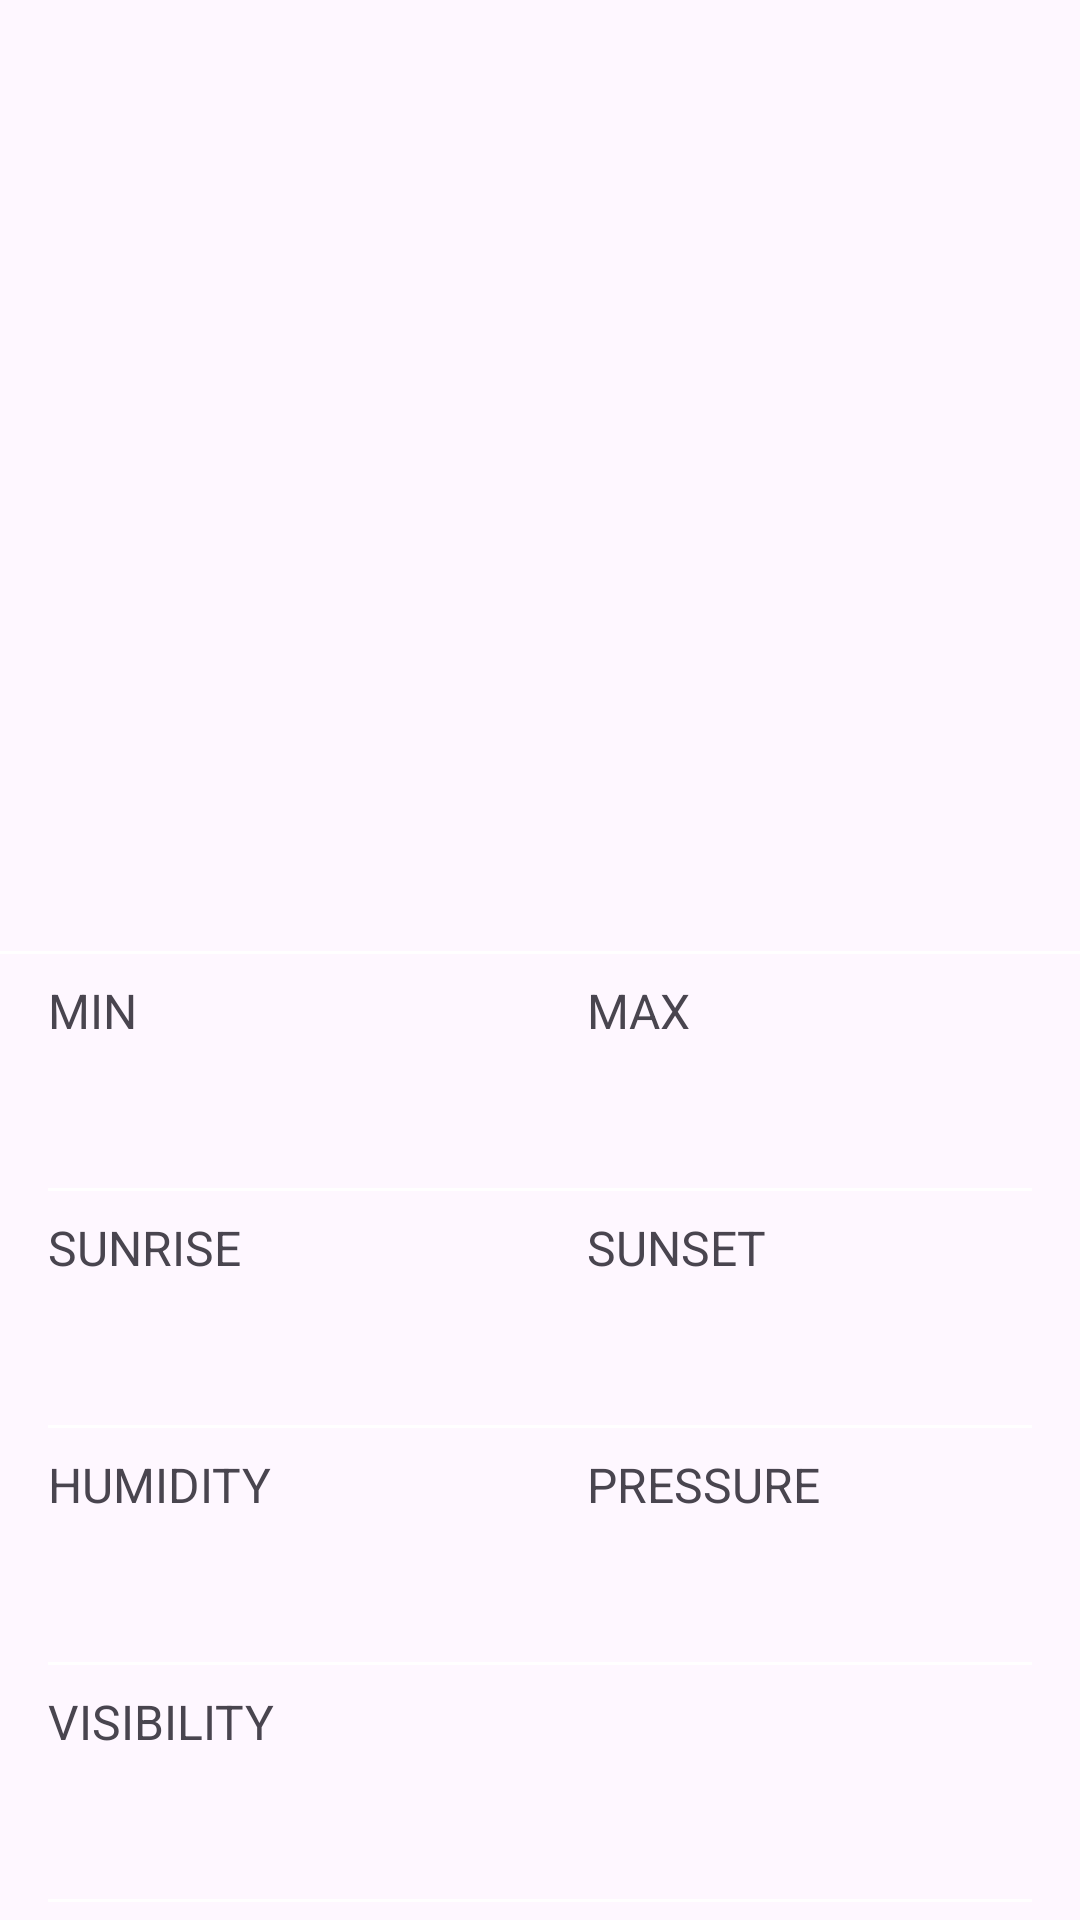

Here is an Android app screen rendered from its layout file. Give the layout XML and the strings, colors and styles it references.
<!-- AndroidManifest.xml: application theme Theme.Weather4SureApp -->
<!-- res/layout/fragment_weather_details.xml -->
<?xml version="1.0" encoding="utf-8"?>
<androidx.constraintlayout.widget.ConstraintLayout xmlns:android="http://schemas.android.com/apk/res/android"
    android:layout_width="match_parent"
    android:layout_height="match_parent"
    xmlns:app="http://schemas.android.com/apk/res-auto"
    xmlns:tools="http://schemas.android.com/tools"
    android:background="@drawable/bg_default">

    <ProgressBar
        android:id="@+id/progress"
        android:layout_width="wrap_content"
        android:layout_height="wrap_content"
        android:elevation="3dp"
        app:layout_constraintBottom_toBottomOf="parent"
        app:layout_constraintEnd_toEndOf="parent"
        app:layout_constraintStart_toStartOf="parent"
        app:layout_constraintTop_toTopOf="parent"
        android:visibility="invisible"/>

    <TextView
        android:id="@+id/city_name"
        android:layout_width="wrap_content"
        android:layout_height="wrap_content"
        android:layout_marginTop="100dp"
        android:textSize="30sp"
        android:textStyle="bold"
        app:layout_constraintEnd_toEndOf="parent"
        app:layout_constraintStart_toStartOf="parent"
        app:layout_constraintTop_toTopOf="parent"
        tools:text="Johannesburg" />

    <TextView
        android:id="@+id/temperature"
        android:layout_width="wrap_content"
        android:layout_height="wrap_content"
        app:layout_constraintTop_toBottomOf="@id/city_name"
        app:layout_constraintStart_toStartOf="parent"
        app:layout_constraintEnd_toEndOf="parent"
        android:textStyle="bold"
        android:textSize="70sp"
        tools:text="25"/>

    <TextView
        android:id="@+id/weather_description"
        android:layout_width="wrap_content"
        android:layout_height="wrap_content"
        app:layout_constraintTop_toBottomOf="@id/temperature"
        app:layout_constraintStart_toStartOf="parent"
        app:layout_constraintEnd_toEndOf="parent"
        android:textSize="25sp"
        tools:text="sunny"/>

    <View
        android:id="@+id/view"
        android:layout_width="0dp"
        android:layout_height="1dp"
        android:layout_marginTop="50dp"
        android:background="@color/white"
        app:layout_constraintEnd_toEndOf="parent"
        app:layout_constraintStart_toStartOf="parent"
        app:layout_constraintTop_toBottomOf="@id/weather_description" />

    <ScrollView
        android:layout_width="0dp"
        android:layout_height="0dp"
        app:layout_constraintTop_toBottomOf="@id/view"
        app:layout_constraintBottom_toBottomOf="parent"
        app:layout_constraintStart_toStartOf="parent"
        app:layout_constraintEnd_toEndOf="parent" >

        <androidx.constraintlayout.widget.ConstraintLayout
            android:layout_width="match_parent"
            android:layout_height="wrap_content">

            <TextView
                android:id="@+id/min_temp_label"
                android:layout_width="wrap_content"
                android:layout_height="wrap_content"
                android:layout_marginStart="16dp"
                android:layout_marginTop="8dp"
                app:layout_constraintTop_toTopOf="parent"
                app:layout_constraintStart_toStartOf="parent"
                android:textAllCaps="true"
                android:textSize="16sp"
                android:text="@string/min"
                tools:text="min" />

            <TextView
                android:id="@+id/min_temp"
                android:layout_width="wrap_content"
                android:layout_height="wrap_content"
                app:layout_constraintTop_toBottomOf="@id/min_temp_label"
                app:layout_constraintStart_toStartOf="@id/min_temp_label"
                android:textSize="30sp"
                tools:text="17"/>

            <TextView
                android:id="@+id/max_temp_label"
                android:layout_width="wrap_content"
                android:layout_height="wrap_content"
                android:layout_marginStart="150dp"
                android:textAllCaps="true"
                android:textSize="16sp"
                app:layout_constraintStart_toEndOf="@id/min_temp_label"
                app:layout_constraintTop_toTopOf="@id/min_temp_label"
                android:text="@string/max"
                tools:text="max" />

            <TextView
                android:id="@+id/max_temp"
                android:layout_width="wrap_content"
                android:layout_height="wrap_content"
                app:layout_constraintTop_toBottomOf="@id/max_temp_label"
                app:layout_constraintStart_toStartOf="@id/max_temp_label"
                android:textSize="30sp"
                tools:text="20"/>

            <View
                android:id="@+id/view1"
                android:layout_width="0dp"
                android:layout_height="1dp"
                android:layout_marginTop="8dp"
                android:layout_marginHorizontal="16dp"
                android:background="@color/white"
                app:layout_constraintEnd_toEndOf="parent"
                app:layout_constraintStart_toStartOf="parent"
                app:layout_constraintTop_toBottomOf="@id/min_temp" />

            <TextView
                android:id="@+id/sunrise_label"
                android:layout_width="wrap_content"
                android:layout_height="wrap_content"
                android:layout_marginStart="16dp"
                android:layout_marginTop="8dp"
                app:layout_constraintStart_toStartOf="parent"
                app:layout_constraintTop_toBottomOf="@id/view1"
                android:textAllCaps="true"
                android:textSize="16sp"
                android:text="@string/sunrise"
                tools:text="sunrise" />

            <TextView
                android:id="@+id/sunrise"
                android:layout_width="wrap_content"
                android:layout_height="wrap_content"
                app:layout_constraintTop_toBottomOf="@id/sunrise_label"
                app:layout_constraintStart_toStartOf="@id/sunrise_label"
                android:textSize="30sp"
                tools:text="05:34"/>

            <TextView
                android:id="@+id/sunset_label"
                android:layout_width="wrap_content"
                android:layout_height="wrap_content"
                app:layout_constraintTop_toTopOf="@id/sunrise_label"
                app:layout_constraintStart_toStartOf="@id/max_temp_label"
                android:textAllCaps="true"
                android:textSize="16sp"
                android:text="@string/sunset"
                tools:text="sunset" />

            <TextView
                android:id="@+id/sunset"
                android:layout_width="wrap_content"
                android:layout_height="wrap_content"
                app:layout_constraintTop_toBottomOf="@id/sunset_label"
                app:layout_constraintStart_toStartOf="@id/sunset_label"
                android:textSize="30sp"
                tools:text="17:56"/>

            <View
                android:id="@+id/view2"
                android:layout_width="0dp"
                android:layout_height="1dp"
                android:layout_marginHorizontal="16dp"
                android:layout_marginTop="8dp"
                android:background="@color/white"
                app:layout_constraintEnd_toEndOf="parent"
                app:layout_constraintStart_toStartOf="parent"
                app:layout_constraintTop_toBottomOf="@id/sunrise" />

            <TextView
                android:id="@+id/humidity_label"
                android:layout_width="wrap_content"
                android:layout_height="wrap_content"
                android:layout_marginStart="16dp"
                android:layout_marginTop="8dp"
                app:layout_constraintStart_toStartOf="parent"
                app:layout_constraintTop_toBottomOf="@id/view2"
                android:textAllCaps="true"
                android:textSize="16sp"
                android:text="@string/humidity"
                tools:text="humidity" />

            <TextView
                android:id="@+id/humidity"
                android:layout_width="wrap_content"
                android:layout_height="wrap_content"
                app:layout_constraintTop_toBottomOf="@id/humidity_label"
                app:layout_constraintStart_toStartOf="@id/humidity_label"
                android:textSize="30sp"
                tools:text="40%"/>

            <TextView
                android:id="@+id/pressure_label"
                android:layout_width="wrap_content"
                android:layout_height="wrap_content"
                app:layout_constraintStart_toStartOf="@id/sunset_label"
                app:layout_constraintTop_toTopOf="@id/humidity_label"
                android:textAllCaps="true"
                android:textSize="16sp"
                android:text="@string/pressure"
                tools:text="pressure" />

            <TextView
                android:id="@+id/pressure"
                android:layout_width="wrap_content"
                android:layout_height="wrap_content"
                app:layout_constraintTop_toBottomOf="@id/pressure_label"
                app:layout_constraintStart_toStartOf="@id/pressure_label"
                android:textSize="30sp"
                tools:text="1007 hPa"/>

            <View
                android:id="@+id/view3"
                android:layout_width="0dp"
                android:layout_height="1dp"
                android:layout_marginHorizontal="16dp"
                android:layout_marginTop="8dp"
                android:background="@color/white"
                app:layout_constraintEnd_toEndOf="parent"
                app:layout_constraintStart_toStartOf="parent"
                app:layout_constraintTop_toBottomOf="@id/humidity" />

            <TextView
                android:id="@+id/visibility_label"
                android:layout_width="wrap_content"
                android:layout_height="wrap_content"
                android:layout_marginStart="16dp"
                android:layout_marginTop="8dp"
                app:layout_constraintStart_toStartOf="parent"
                app:layout_constraintTop_toBottomOf="@id/view3"
                android:textAllCaps="true"
                android:textSize="16sp"
                android:text="@string/visibility"
                tools:text="visibility" />

            <TextView
                android:id="@+id/visibility"
                android:layout_width="wrap_content"
                android:layout_height="wrap_content"
                app:layout_constraintTop_toBottomOf="@id/visibility_label"
                app:layout_constraintStart_toStartOf="@id/visibility_label"
                android:textSize="30sp"
                tools:text="9,7 km"/>

            <View
                android:id="@+id/view4"
                android:layout_width="0dp"
                android:layout_height="1dp"
                android:layout_marginHorizontal="16dp"
                android:layout_marginTop="8dp"
                android:background="@color/white"
                app:layout_constraintEnd_toEndOf="parent"
                app:layout_constraintStart_toStartOf="parent"
                app:layout_constraintTop_toBottomOf="@id/visibility" />

        </androidx.constraintlayout.widget.ConstraintLayout>
    </ScrollView>

</androidx.constraintlayout.widget.ConstraintLayout>
<!-- resources referenced by this layout -->
<resources>
  <color name="white">#FFFFFFFF</color>
  <string name="humidity">humidity</string>
  <string name="max">max</string>
  <string name="min">min</string>
  <string name="pressure">pressure</string>
  <string name="sunrise">sunrise</string>
  <string name="sunset">sunset</string>
  <string name="visibility">visibility</string>
  <style name="Theme.Weather4SureApp" parent="Base.Theme.Weather4SureApp" />
  <style name="Base.Theme.Weather4SureApp" parent="Theme.Material3.DayNight.NoActionBar">
          
          
      </style>
</resources>
